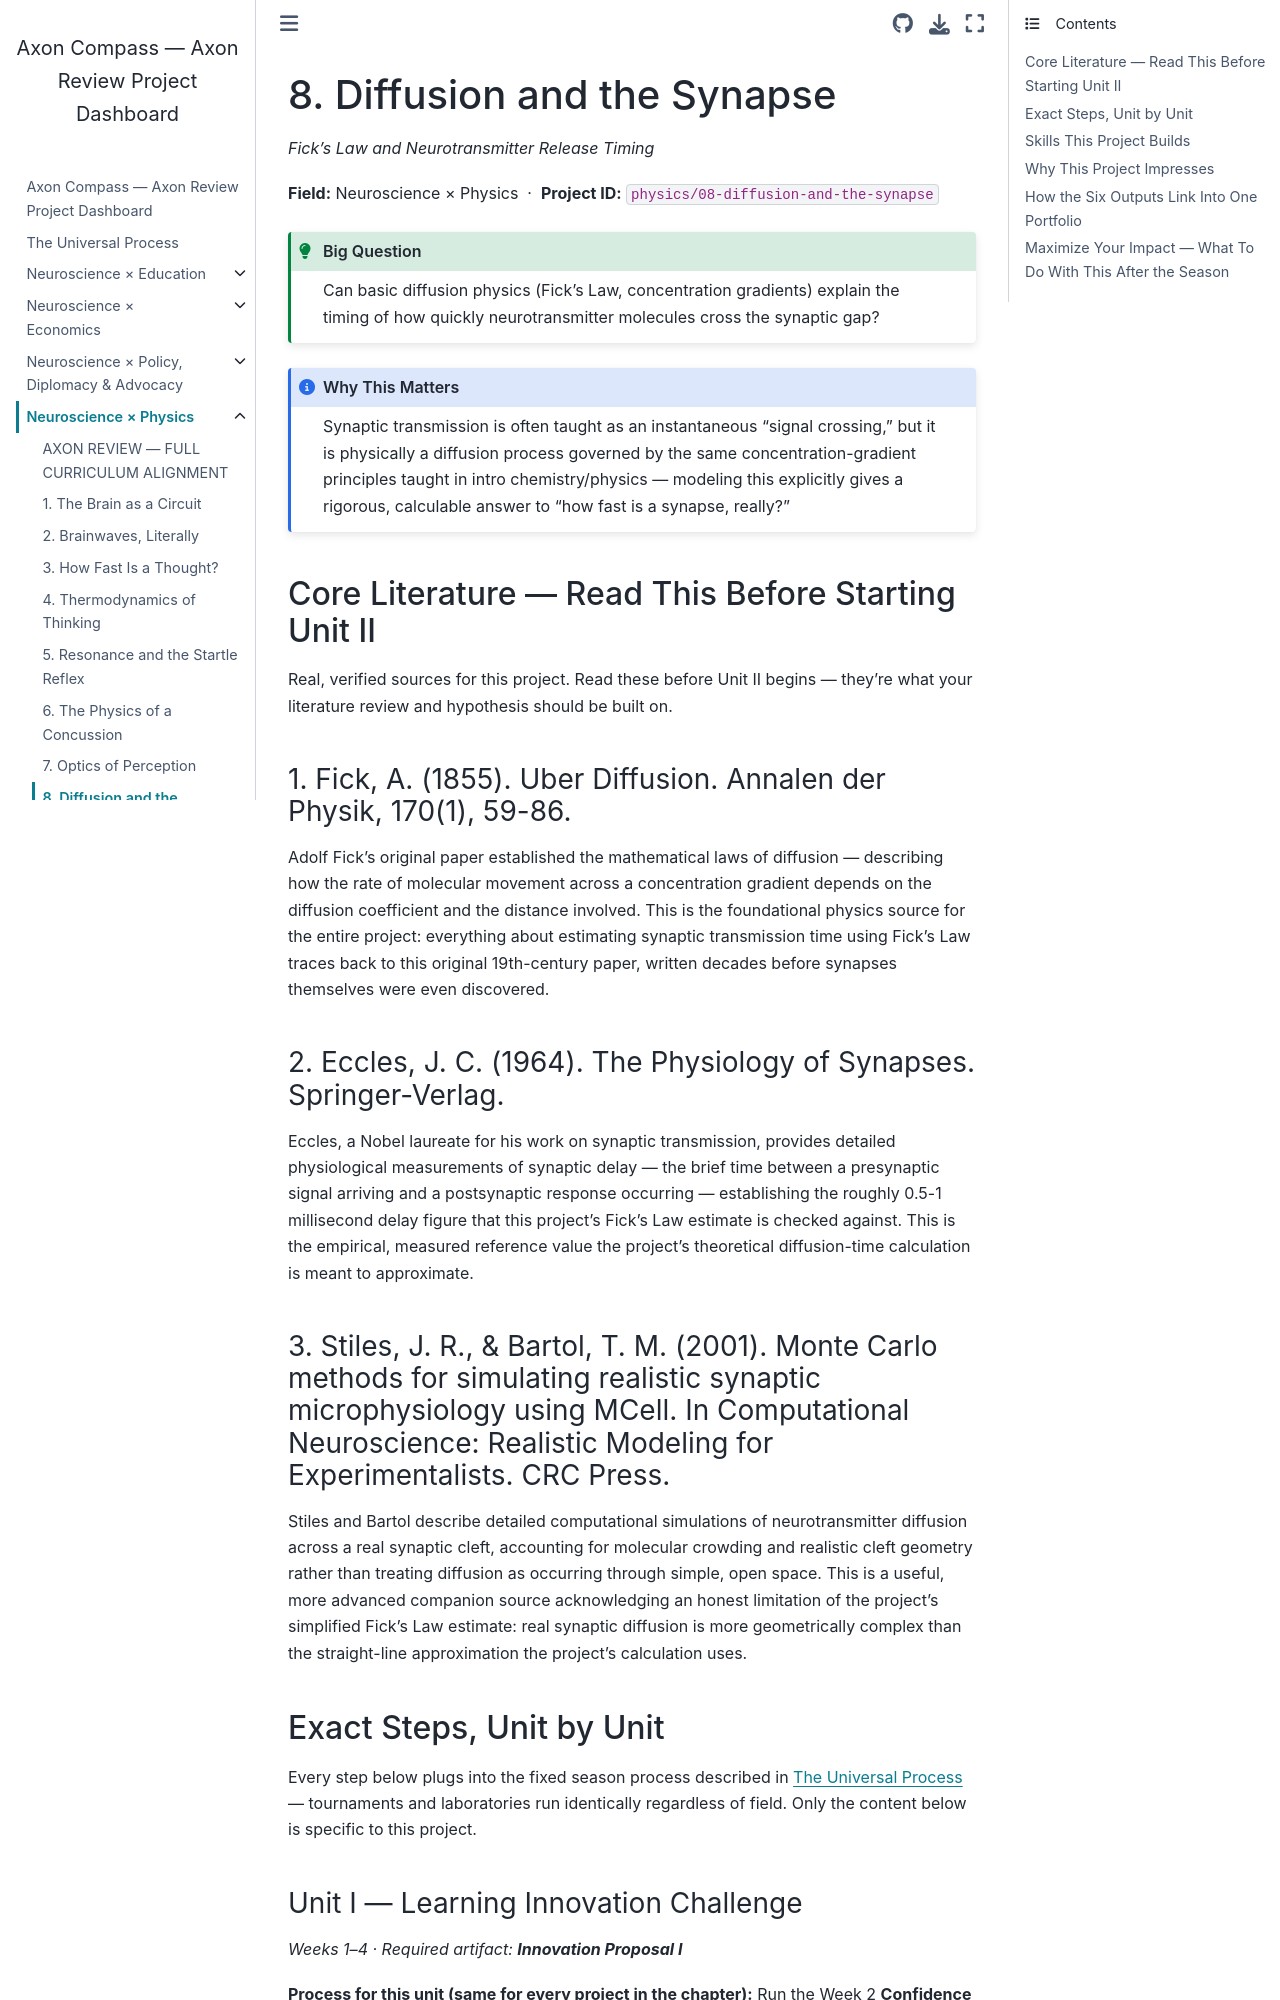

repository: fantina01/axon-compass · page: fields/physics/08-diffusion-and-the-synapse.html · generator: jekyll

# 8. Diffusion and the Synapse

*Fick's Law and Neurotransmitter Release Timing*

**Field:** Neuroscience × Physics &nbsp;·&nbsp; **Project ID:** `physics/08-diffusion-and-the-synapse`

```{admonition} Big Question
:class: tip
Can basic diffusion physics (Fick's Law, concentration gradients) explain the timing of how quickly neurotransmitter molecules cross the synaptic gap?
```

```{admonition} Why This Matters
:class: note
Synaptic transmission is often taught as an instantaneous "signal crossing," but it is physically a diffusion process governed by the same concentration-gradient principles taught in intro chemistry/physics — modeling this explicitly gives a rigorous, calculable answer to "how fast is a synapse, really?"
```

## Core Literature — Read This Before Starting Unit II

Real, verified sources for this project. Read these before Unit II begins — they're what your literature review and hypothesis should be built on.

### 1. Fick, A. (1855). Uber Diffusion. Annalen der Physik, 170(1), 59-86.

Adolf Fick's original paper established the mathematical laws of diffusion — describing how the rate of molecular movement across a concentration gradient depends on the diffusion coefficient and the distance involved. This is the foundational physics source for the entire project: everything about estimating synaptic transmission time using Fick's Law traces back to this original 19th-century paper, written decades before synapses themselves were even discovered.

### 2. Eccles, J. C. (1964). The Physiology of Synapses. Springer-Verlag.

Eccles, a Nobel laureate for his work on synaptic transmission, provides detailed physiological measurements of synaptic delay — the brief time between a presynaptic signal arriving and a postsynaptic response occurring — establishing the roughly 0.5-1 millisecond delay figure that this project's Fick's Law estimate is checked against. This is the empirical, measured reference value the project's theoretical diffusion-time calculation is meant to approximate.

### 3. Stiles, J. R., & Bartol, T. M. (2001). Monte Carlo methods for simulating realistic synaptic microphysiology using MCell. In Computational Neuroscience: Realistic Modeling for Experimentalists. CRC Press.

Stiles and Bartol describe detailed computational simulations of neurotransmitter diffusion across a real synaptic cleft, accounting for molecular crowding and realistic cleft geometry rather than treating diffusion as occurring through simple, open space. This is a useful, more advanced companion source acknowledging an honest limitation of the project's simplified Fick's Law estimate: real synaptic diffusion is more geometrically complex than the straight-line approximation the project's calculation uses.

## Exact Steps, Unit by Unit

Every step below plugs into the fixed season process described in {doc}`../../process` — tournaments and laboratories run identically regardless of field. Only the content below is specific to this project.
